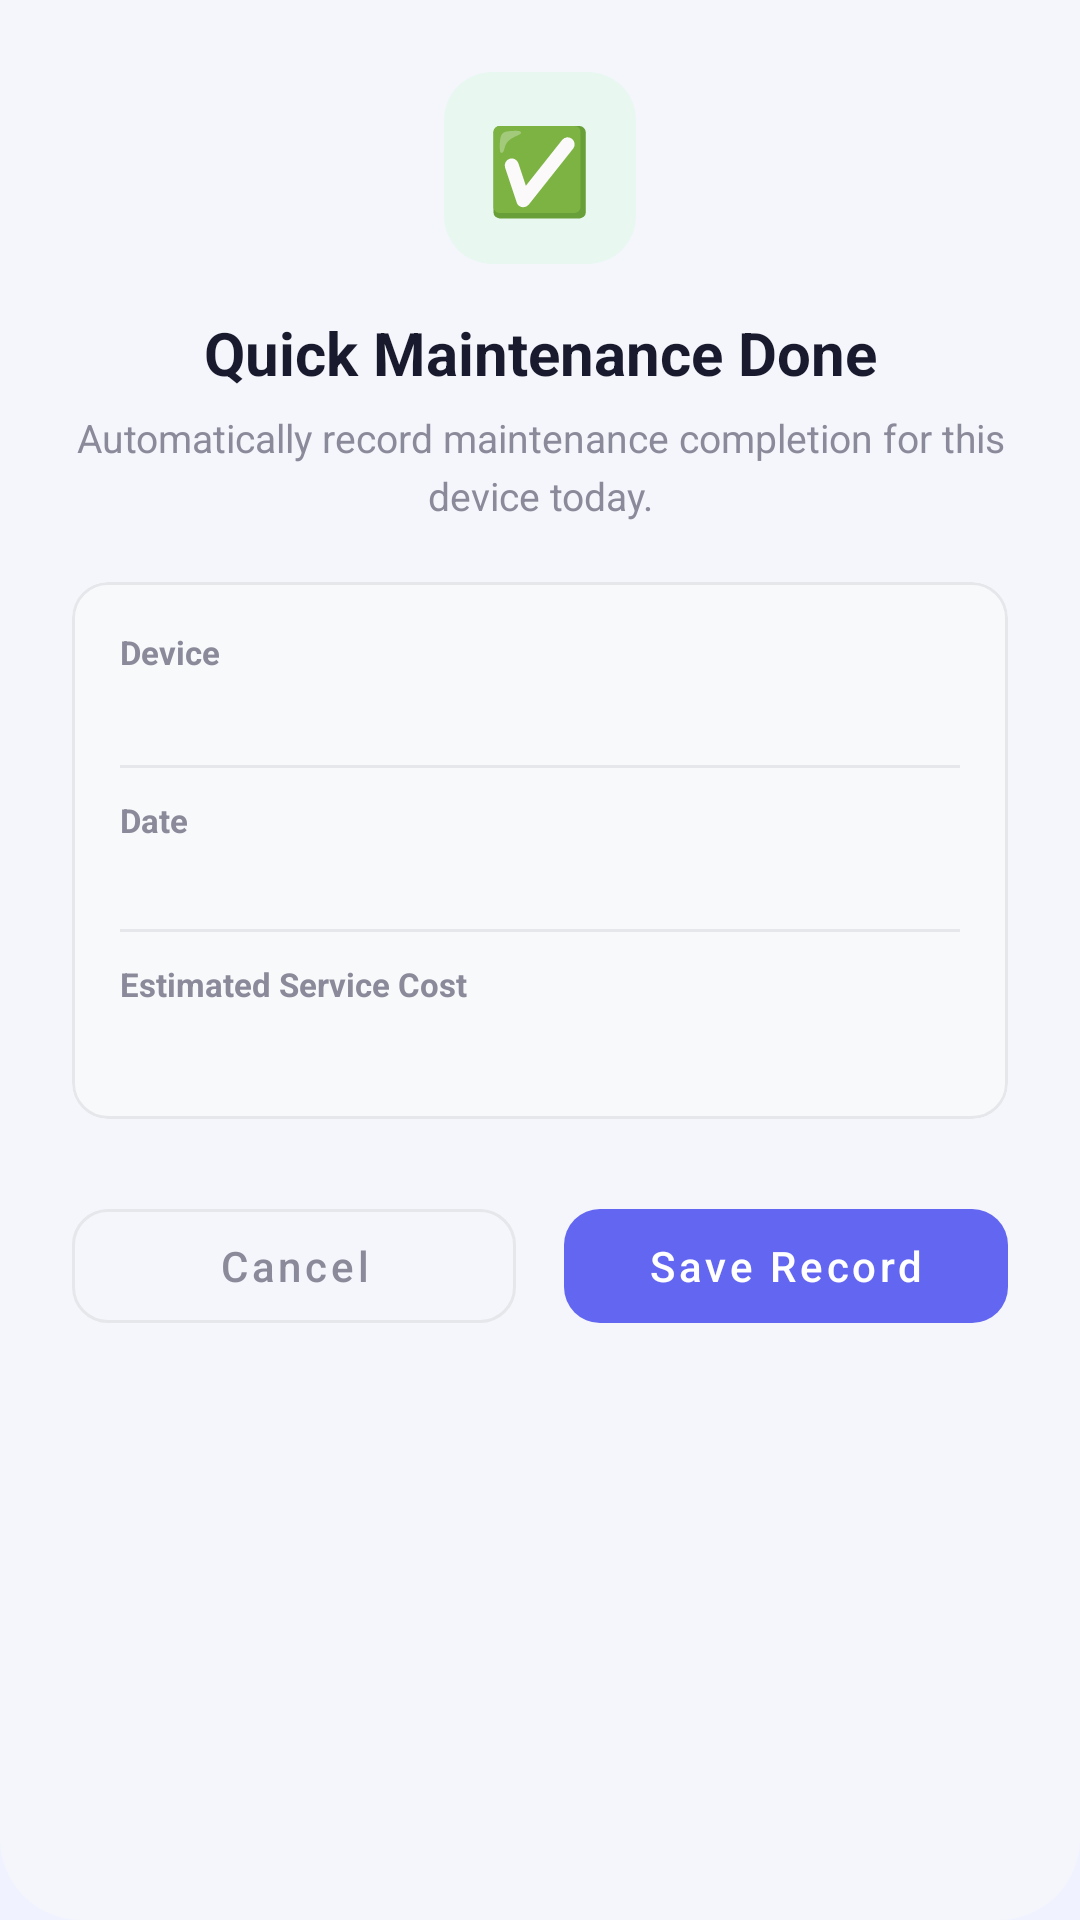

Here is an Android app screen rendered from its layout file. Give the layout XML and the strings, colors and styles it references.
<!-- AndroidManifest.xml: application theme Theme.ServiceMaintainReminder -->
<!-- res/layout/dialog_quick_done.xml -->
<?xml version="1.0" encoding="utf-8"?>
<LinearLayout xmlns:android="http://schemas.android.com/apk/res/android"
    xmlns:app="http://schemas.android.com/apk/res-auto"
    xmlns:tools="http://schemas.android.com/tools"
    android:layout_width="match_parent"
    android:layout_height="wrap_content"
    android:background="@drawable/bg_search_overlay"
    android:orientation="vertical"
    android:padding="24dp">

    
    <FrameLayout
        android:layout_width="64dp"
        android:layout_height="64dp"
        android:layout_gravity="center_horizontal"
        android:background="@drawable/bg_next_service_rounded"
        android:backgroundTint="#E8F8F0">

        <TextView
            android:layout_width="wrap_content"
            android:layout_height="wrap_content"
            android:layout_gravity="center"
            android:text="✅"
            android:textSize="28sp" />
    </FrameLayout>

    <TextView
        android:layout_width="match_parent"
        android:layout_height="wrap_content"
        android:layout_marginTop="16dp"
        android:gravity="center"
        android:text="Quick Maintenance Done"
        android:textColor="#1A1A2E"
        android:textSize="20sp"
        android:textStyle="bold" />

    <TextView
        android:layout_width="match_parent"
        android:layout_height="wrap_content"
        android:layout_marginTop="6dp"
        android:gravity="center"
        android:lineSpacingExtra="4dp"
        android:text="Automatically record maintenance completion for this device today."
        android:textColor="#8A8A9A"
        android:textSize="13sp" />

    
    <com.google.android.material.card.MaterialCardView
        android:layout_width="match_parent"
        android:layout_height="wrap_content"
        android:layout_marginTop="20dp"
        app:cardBackgroundColor="#F8F9FA"
        app:cardCornerRadius="12dp"
        app:cardElevation="0dp"
        app:strokeColor="#E5E7EB"
        app:strokeWidth="1dp">

        <LinearLayout
            android:layout_width="match_parent"
            android:layout_height="wrap_content"
            android:orientation="vertical"
            android:padding="16dp">

            <TextView
                android:layout_width="wrap_content"
                android:layout_height="wrap_content"
                android:text="Device"
                android:textColor="#8A8A9A"
                android:textSize="11sp"
                android:textStyle="bold" />

            <TextView
                android:id="@+id/tvQuickDeviceName"
                android:layout_width="wrap_content"
                android:layout_height="wrap_content"
                android:textColor="#1A1A2E"
                android:textSize="15sp"
                android:textStyle="bold"
                tools:text="AC Ruang Tamu" />

            <View
                android:layout_width="match_parent"
                android:layout_height="1dp"
                android:layout_marginVertical="10dp"
                android:background="#E5E7EB" />

            <TextView
                android:layout_width="wrap_content"
                android:layout_height="wrap_content"
                android:text="Date"
                android:textColor="#8A8A9A"
                android:textSize="11sp"
                android:textStyle="bold" />

            <TextView
                android:id="@+id/tvQuickDate"
                android:layout_width="wrap_content"
                android:layout_height="wrap_content"
                android:textColor="#1A1A2E"
                android:textSize="14sp"
                android:textStyle="bold"
                tools:text="08 Mar 2026" />

            <View
                android:layout_width="match_parent"
                android:layout_height="1dp"
                android:layout_marginVertical="10dp"
                android:background="#E5E7EB" />

            <TextView
                android:layout_width="wrap_content"
                android:layout_height="wrap_content"
                android:text="Estimated Service Cost"
                android:textColor="#8A8A9A"
                android:textSize="11sp"
                android:textStyle="bold" />

            <TextView
                android:id="@+id/tvQuickCost"
                android:layout_width="wrap_content"
                android:layout_height="wrap_content"
                android:textColor="#27AE60"
                android:textSize="16sp"
                android:textStyle="bold"
                tools:text="Rp 250.000" />
        </LinearLayout>
    </com.google.android.material.card.MaterialCardView>

    
    <LinearLayout
        android:layout_width="match_parent"
        android:layout_height="wrap_content"
        android:layout_marginTop="24dp"
        android:orientation="horizontal">

        <com.google.android.material.button.MaterialButton
            android:id="@+id/btnQuickCancel"
            style="@style/Widget.MaterialComponents.Button.OutlinedButton"
            android:layout_width="0dp"
            android:layout_height="50dp"
            android:layout_marginEnd="8dp"
            android:layout_weight="1"
            android:text="Cancel"
            android:textColor="#8A8A9A"
            android:textAllCaps="false"
            app:cornerRadius="12dp"
            app:strokeColor="#E5E7EB" />

        <com.google.android.material.button.MaterialButton
            android:id="@+id/btnQuickSave"
            style="@style/Widget.MaterialComponents.Button.UnelevatedButton"
            android:layout_width="0dp"
            android:layout_height="50dp"
            android:layout_marginStart="8dp"
            android:layout_weight="1"
            android:text="Save Record"
            android:textAllCaps="false"
            app:backgroundTint="@color/brand_primary"
            app:cornerRadius="12dp" />
    </LinearLayout>

</LinearLayout>
<!-- resources referenced by this layout -->
<resources>
  <color name="brand_primary">#6366F1</color>
  <!-- drawable bg_next_service_rounded (drawable) -->
  <?xml version="1.0" encoding="utf-8"?>
  <shape xmlns:android="http://schemas.android.com/apk/res/android">
      <solid android:color="#F3F0FF" />
      <corners android:radius="16dp" />
  </shape>
  <!-- drawable bg_search_overlay (drawable) -->
  <?xml version="1.0" encoding="utf-8"?>
  <shape xmlns:android="http://schemas.android.com/apk/res/android">
      <solid android:color="#F4F6FB" /> 
      <corners
          android:bottomLeftRadius="27dp"
          android:bottomRightRadius="27dp"
          android:topLeftRadius="0dp"
          android:topRightRadius="0dp" />
  </shape>
  <style name="Theme.ServiceMaintainReminder" parent="Base.Theme.ServiceMaintainReminder" />
  <style name="Base.Theme.ServiceMaintainReminder" parent="Theme.Material3.DayNight.NoActionBar">
          
          <item name="colorPrimary">@color/brand_primary</item>
          <item name="colorOnPrimary">@color/white</item>
          <item name="colorPrimaryContainer">@color/brand_secondary</item>
          <item name="colorOnPrimaryContainer">@color/white</item>
  
          <item name="colorSecondary">@color/brand_secondary</item>
          <item name="colorOnSecondary">@color/white</item>
  
          <item name="android:windowBackground">@color/background</item>
          <item name="colorSurface">@color/surface</item>
          <item name="colorOnSurface">@color/on_surface</item>
  
          
          <item name="android:statusBarColor">@color/brand_primary</item>
          <item name="android:windowLightStatusBar" tools:targetApi="m">false</item>
  
          
          <item name="elevationOverlayEnabled">true</item>
      </style>
  <color name="white">#FFFFFF</color>
  <color name="brand_secondary">#4F46E5</color>
  <color name="background">#F0F3FF</color>
  <color name="surface">#FFFFFF</color>
  <color name="on_surface">#1E1B4B</color>
</resources>
